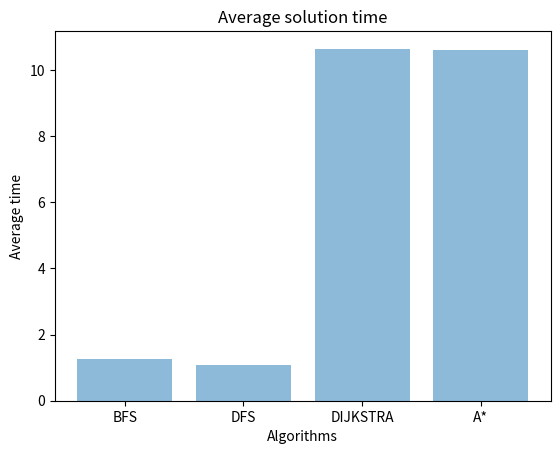

The matplotlib source for this figure:
import matplotlib.pyplot as plt 
import numpy as np

# You can draw a graph by commenting eigher of the  two
# meaning average_solution_time and average_solution_length.
algorithms = ("BFS","DFS","DIJKSTRA","A*")
y = np.arange(len(algorithms))
average_solution_time_for_bfs=1.26705322265625
average_solution_time_for_dfs=1.0845458984375
average_solution_time_for_dijkstra=10.639999999999997
average_solution_time_for_A_star=10.59591064453125
performance = [average_solution_time_for_bfs,
               average_solution_time_for_dfs,
               average_solution_time_for_dijkstra,
               average_solution_time_for_A_star]

plt.bar(y, performance, align='center', alpha=0.5)
plt.xticks(y, algorithms)
plt.ylabel('Average time')
plt.xlabel("Algorithms")
plt.title('Average solution time')
plt.show()

# algorithms = ("BFS","DFS","DIJKSTRA","A*")
# y = np.arange(len(algorithms))
# average_solution_length_for_bfs=11.25
# average_solution_length_for_dfs=10.880
# average_solution_length_for_dijkstra=10.640
# average_solution_length_for_A_star=3.755
# performance = [average_solution_length_for_bfs,
#                average_solution_length_for_dfs,
#                average_solution_length_for_dijkstra,
#                average_solution_length_for_A_star]

# plt.bar(y, performance, align='center', alpha=0.5)
# plt.xticks(y, algorithms)
# plt.ylabel('Average solution length')
# plt.xlabel("Algorithms")
# plt.title('Average solution length of those four algorithms')

# plt.show()


